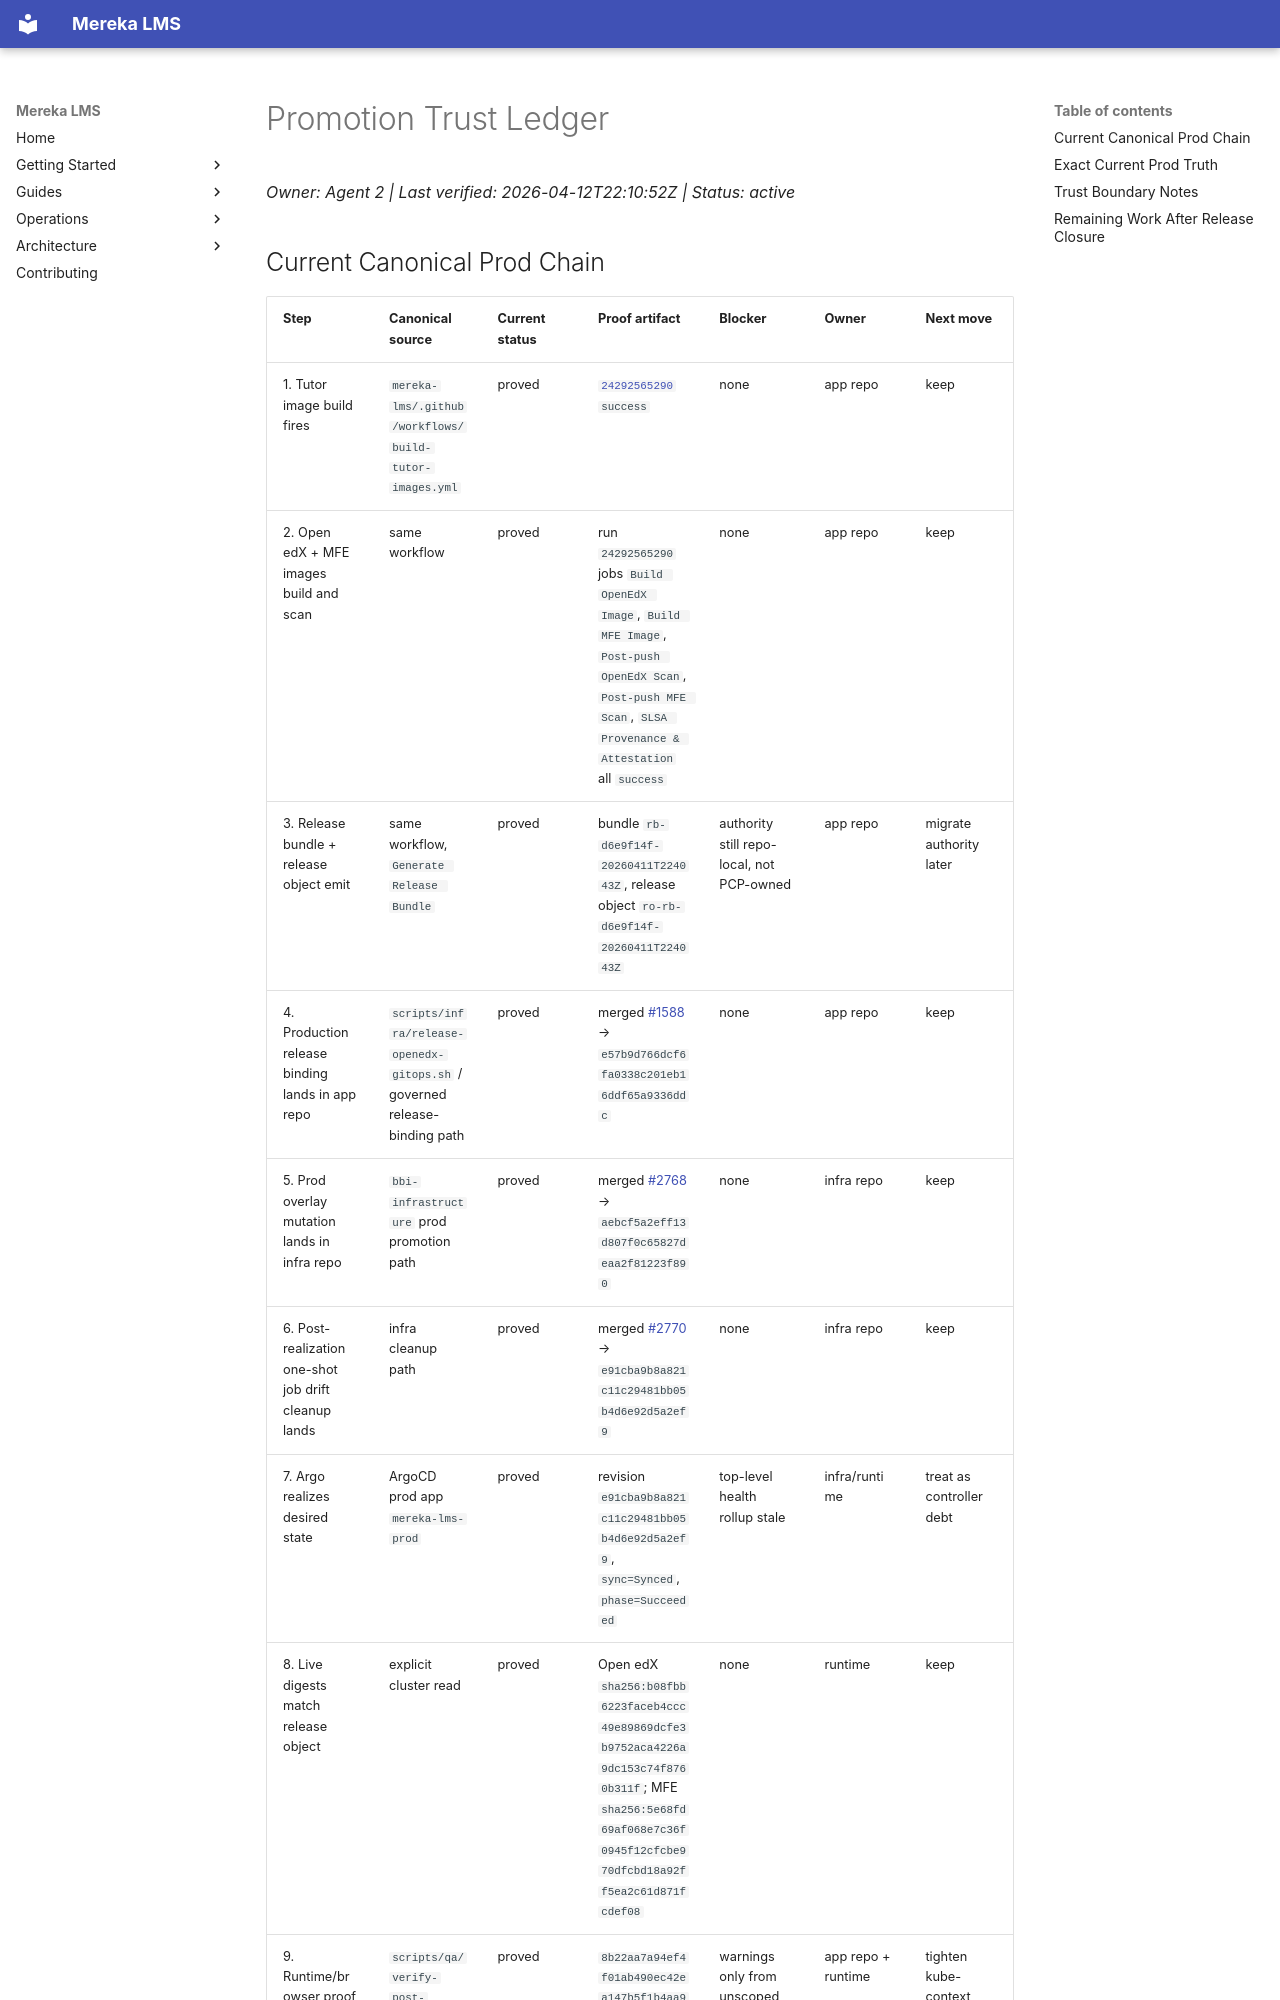

repository: lifeofgurpreet/mereka-lms-prototype · page: status/active/PROMOTION_TRUST_LEDGER_2026-04-10/index.html · generator: mkdocs

# Promotion Trust Ledger

_Owner: Agent 2 | Last verified: 2026-04-12T22:10:52Z | Status: active_

## Current Canonical Prod Chain

| Step | Canonical source | Current status | Proof artifact | Blocker | Owner | Next move |
|---|---|---|---|---|---|---|
| 1. Tutor image build fires | `mereka-lms/.github/workflows/build-tutor-images.yml` | proved | [`24292565290`](https://github.com/Biji-Biji-Initiative/mereka-lms/actions/runs/24292565290) `success` | none | app repo | keep |
| 2. Open edX + MFE images build and scan | same workflow | proved | run `24292565290` jobs `Build OpenEdX Image`, `Build MFE Image`, `Post-push OpenEdX Scan`, `Post-push MFE Scan`, `SLSA Provenance & Attestation` all `success` | none | app repo | keep |
| 3. Release bundle + release object emit | same workflow, `Generate Release Bundle` | proved | bundle `rb-d6e9f14f-20260411T224043Z`, release object `ro-rb-d6e9f14f-20260411T224043Z` | authority still repo-local, not PCP-owned | app repo | migrate authority later |
| 4. Production release binding lands in app repo | `scripts/infra/release-openedx-gitops.sh` / governed release-binding path | proved | merged [#1588](https://github.com/Biji-Biji-Initiative/mereka-lms/pull/1588) → `e57b9d766dcf6fa0338c201eb16ddf65a9336ddc` | none | app repo | keep |
| 5. Prod overlay mutation lands in infra repo | `bbi-infrastructure` prod promotion path | proved | merged [#2768](https://github.com/Biji-Biji-Initiative/bbi-infrastructure/pull/2768) → `aebcf5a2eff13d807f0c65827deaa2f81223f890` | none | infra repo | keep |
| 6. Post-realization one-shot job drift cleanup lands | infra cleanup path | proved | merged [#2770](https://github.com/Biji-Biji-Initiative/bbi-infrastructure/pull/2770) → `e91cba9b8a821c11c29481bb05b4d6e92d5a2ef9` | none | infra repo | keep |
| 7. Argo realizes desired state | ArgoCD prod app `mereka-lms-prod` | proved | revision `e91cba9b8a821c11c29481bb05b4d6e92d5a2ef9`, `sync=Synced`, `phase=Succeeded` | top-level health rollup stale | infra/runtime | treat as controller debt |
| 8. Live digests match release object | explicit cluster read | proved | Open edX `sha256:b08fbb6223faceb4ccc49e89869dcfe3b9752aca4226a9dc153c74f8760b311f`; MFE `sha256:5e68fd69af068e7c36f0945f12cfcbe970dfcbd18a92ff5ea2c61d871fcdef08` | none | runtime | keep |
| 9. Runtime/browser proof consumes the realized release | `scripts/qa/verify-post-deploy-smoke.sh` from clean app `origin/main` | proved | `8b22aa7a94ef4f01ab490ec42ea147b5f1b4aa9d` run → `PASS=17 FAIL=0 WARN=6 SKIP=0` | warnings only from unscoped `kubectl` subchecks | app repo + runtime | tighten kube-context handling later |
| 10. Controller rollup closes | Argo top-level health | unproved | app still re
